Run: headless pygame with SDL's dummy video driver; simulated clock (each Clock.tick advances the game by its frame time, no real sleeping); random seed 0; keys injected as events and as key.get_pressed() state; no mouse input.
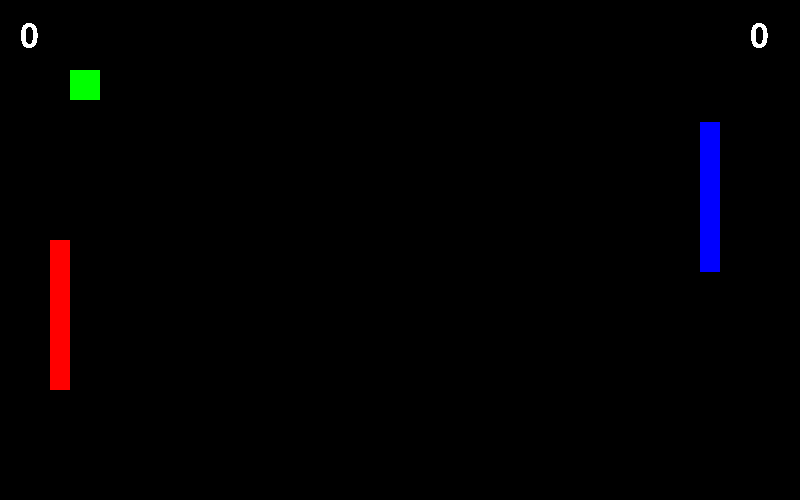
Frame 1 of 4 · flips 1–60 · no input
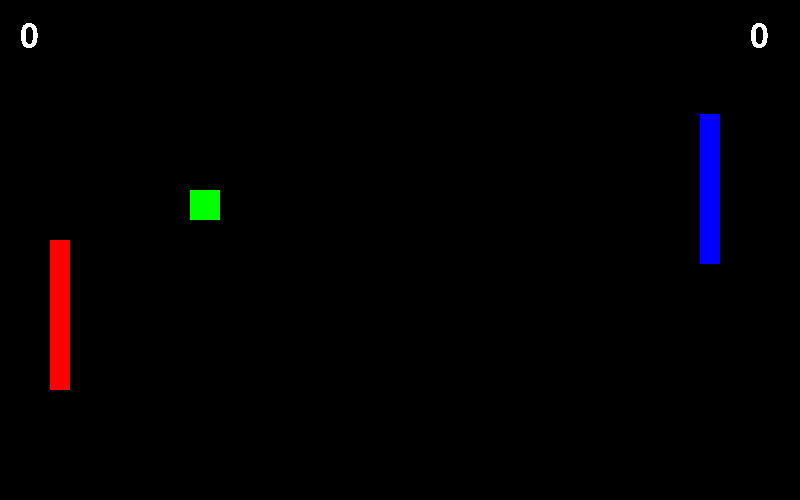
Frame 2 of 4 · flips 61–180 · tapped SPACE, RETURN · held RIGHT (→), D
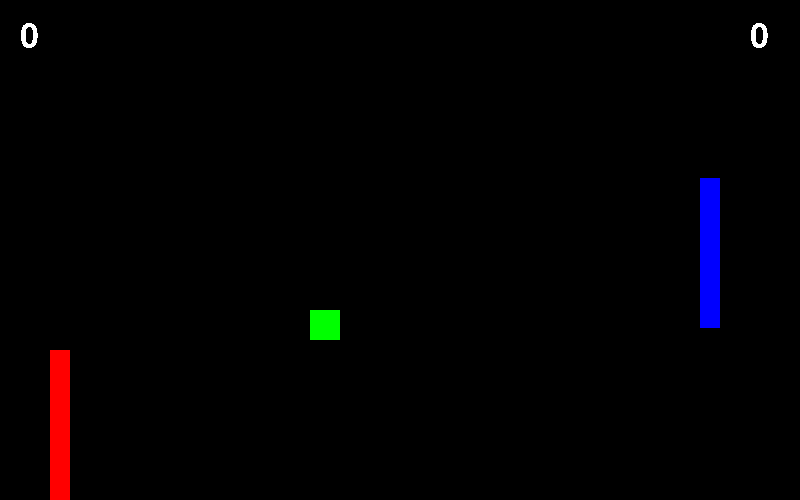
Frame 3 of 4 · flips 181–300 · held DOWN (↓), S
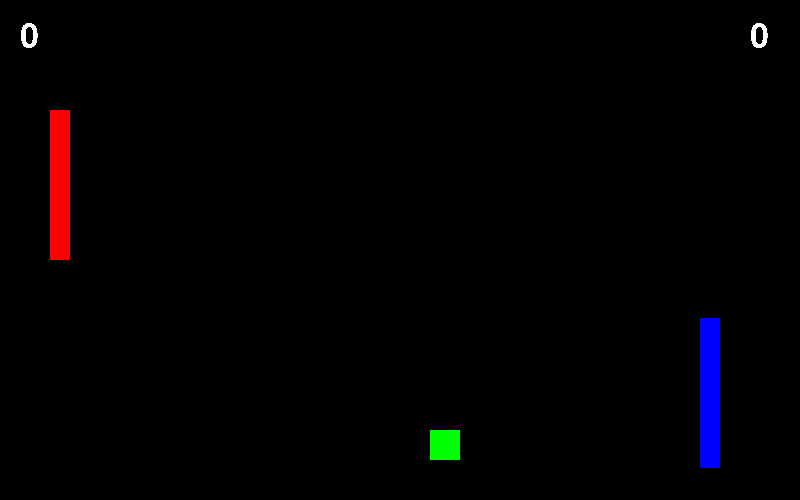
Frame 4 of 4 · flips 301–420 · held LEFT (←), A, UP (↑), W

The pygame program that drew these frames:

from pygame import *
from random import *
import sys

win = display.set_mode((800, 500))

clock = time.Clock()

init()
image_generator = font.Font(None, 50)

class Player():
    def __init__(self, x, y, speed):
        self.hitbox = Rect(x, y, 20, 150)
        self.speed = speed
        self.score = 0
        self.score_img = image_generator.render(str(self.score), False, (255, 255, 255), (0, 0, 0)) # четвёртое это бэкграунд

    def move(self):
        key_list = key.get_pressed()
        if key_list[K_w]:
            self.hitbox.y -= self.speed
        if key_list[K_s]:
            self.hitbox.y += self.speed
        if self.hitbox.bottom > 500:     
            self.hitbox.bottom = 500
        if self.hitbox.top < 0:     
            self.hitbox.top = 0
        if self.hitbox.colliderect(ball1.hitbox):
            ball1.speed_x = ball1.speed
            ball1.random_x = randint(1, 2)
            ball1.random_y = randint(1, 2)


    def AI(self):
                # Добавляем небольшую случайную ошибку
        target_y = ball1.hitbox.centery + randint(-120, 120)
        
        # Двигаемся к цели
        if self.hitbox.centery < target_y:
            self.hitbox.y += self.speed
        elif self.hitbox.centery > target_y:
            self.hitbox.y -= self.speed

        # Ограничиваем движение в пределах экрана
        if self.hitbox.top < 0:
            self.hitbox.top = 0
        if self.hitbox.bottom > 500:
            self.hitbox.bottom = 500

        # Отбиваем мяч
        if self.hitbox.colliderect(ball1.hitbox):
            ball1.speed_x = -ball1.speed
            ball1.random_x = randint(1, 2)
            ball1.random_y = randint(1, 2)
            #self.hitbox.y = ball1.hitbox.y
            #if self.hitbox.colliderect(ball1.hitbox):
                #ball1.speed_x = -ball1.speed

        

        




class Ball():
        def __init__(self, x, y, speed):
            self.hitbox = Rect(x, y, 30, 30)
            self.speed = speed
            self.speed_x = speed
            self.speed_y = speed
            self.random_x = 1
            self.random_y = 1


        def move(self):
            self.hitbox.x += self.speed_x * self.random_x
            self.hitbox.y += self.speed_y * self.random_y
            if self.hitbox.top < 0:
                self.speed_y = self.speed
            if self.hitbox.bottom > 500:
                self.speed_y = -self.speed
            if self.hitbox.left < 0:
                self.speed_x = self.speed
                AI.score += 1
                AI.score_img = image_generator.render(str(AI.score), False, (255, 255, 255), (0, 0, 0))
                self.hitbox.center = (400, 250)
                self.random_x = 1
                self.random_y = 1
                #time.wait(300)
                #player1.hitbox.height -= 10
                player1.speed += 0.2
            if self.hitbox.right > 800:
               self.speed_x = -self.speed
               player1.score += 1
               player1.score_img = image_generator.render(str(player1.score), False, (255, 255, 255), (0, 0, 0))
               #AI.hitbox.height += 10
               self.hitbox.center = (400, 250)
               self.random_x = 1
               self.random_y = 1
               #time.wait(300)
               



        



        

        


player1 = Player(50, 240, 2)
ball1 = Ball(10, 10, 1)
AI = Player(700, 240, 2)

while True:
    win.fill((0, 0, 0))
    event_list = event.get()
    for e in event_list:
        if e.type == QUIT:
            exit()
    player1.move()
    draw.rect(win, (255, 0, 0), player1.hitbox)
    draw.rect(win, (0, 0, 255), AI.hitbox)
    AI.AI()
    ball1.move()
    draw.rect(win, (0, 255, 0), ball1.hitbox)

    win.blit(player1.score_img, (20, 20))
    win.blit(AI.score_img, (750, 20))

    if player1.score == 10:
            quit()
            sys.exit()

    if AI.score == 10:
            quit()
            sys.exit()

    display.update()
    clock.tick(500)

    
